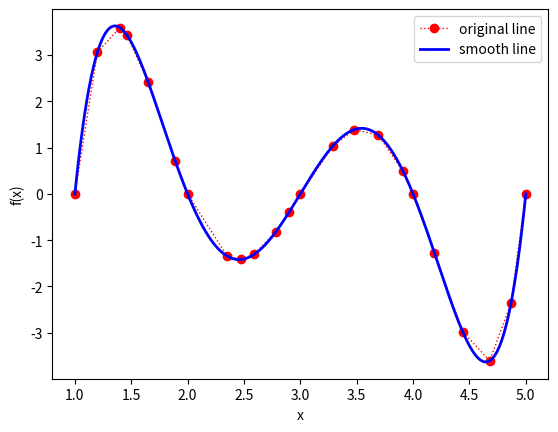

Generate this figure with matplotlib:
import numpy as np
import matplotlib.pyplot as plt
x1=[1,1.2,1.4,1.46,1.65,1.89,2,2.35,2.47,2.59,2.78,2.9,3,3.29,3.48,3.69,3.91,4,4.19,4.44,4.68,4.87,5]
y1=[0,3.064,3.594,3.439,2.417,0.713,0,-1.342,-1.417,-1.306,-0.827,-0.395,0,1.04,1.392,1.273,0.496,0,-1.279,-2.978,-3.605,-2.349,0]
#输入x与y值
p=np.polyfit(x1,y1,5)#进行5次方程拟合返回系数值
a,b,c,d,e,f=p#赋予系数的值
x2=np.linspace(1,5,1000)
y2=np.polyval(p,x2)#处理x与y值
plt.plot(x1,y1,'ro:',linewidth=1.0,label='original line')
plt.plot(x2,y2,color='blue',linewidth=2.0,label='smooth line')#画图
plt.xlabel('x')
plt.ylabel('f(x)')#设置x与y轴标签
plt.legend(loc='upper right')#显示图例
plt.show()
